Labelled photos from "dataset", an image-classification folder in ErikSarriegui/OrangeNet. The possible labels are: blackspot, canker, grenning.

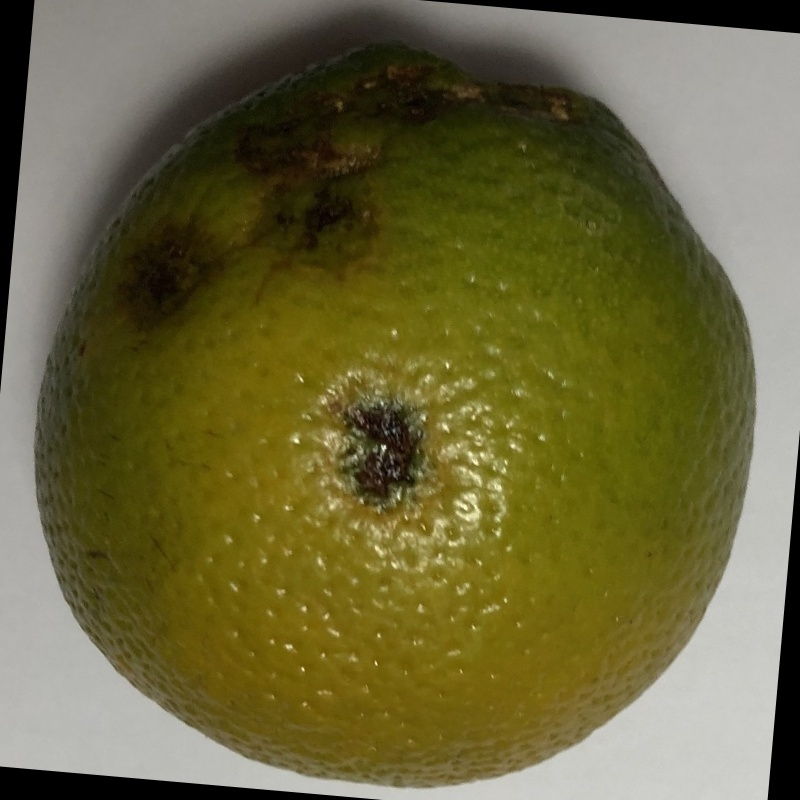
Label: canker

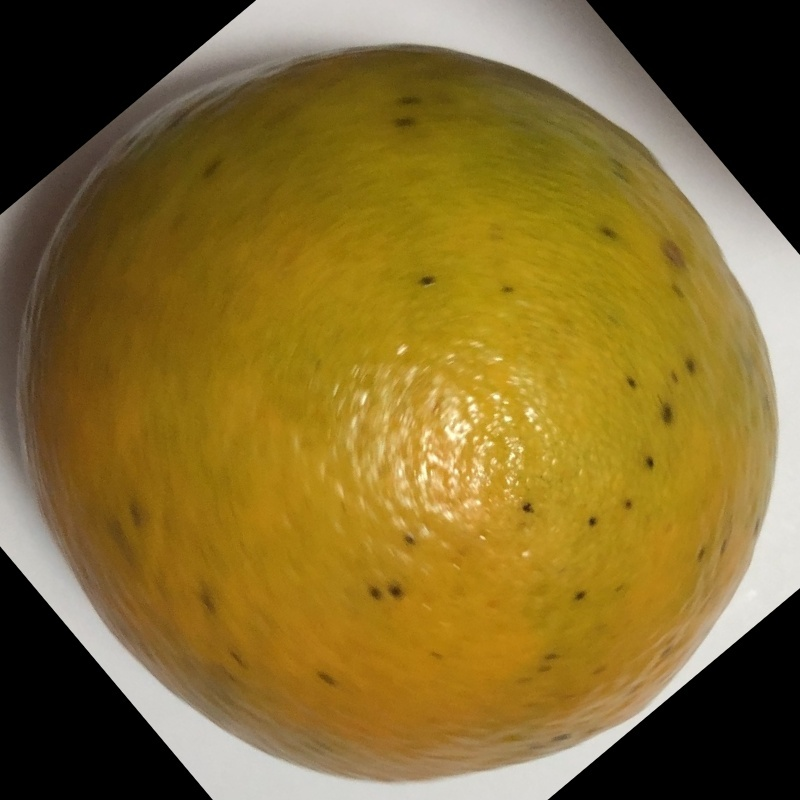
Label: blackspot

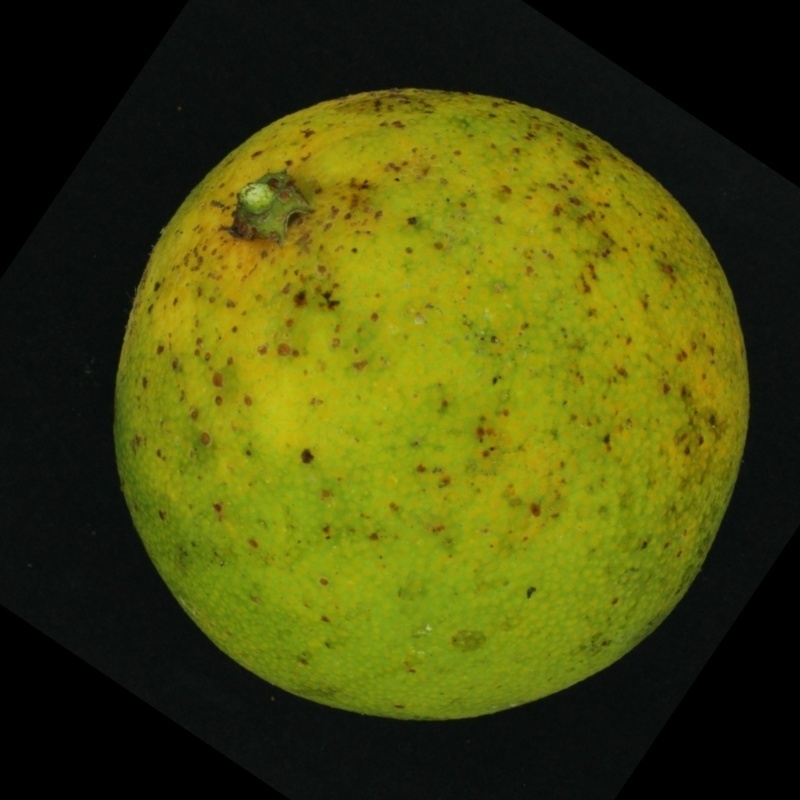
Label: grenning

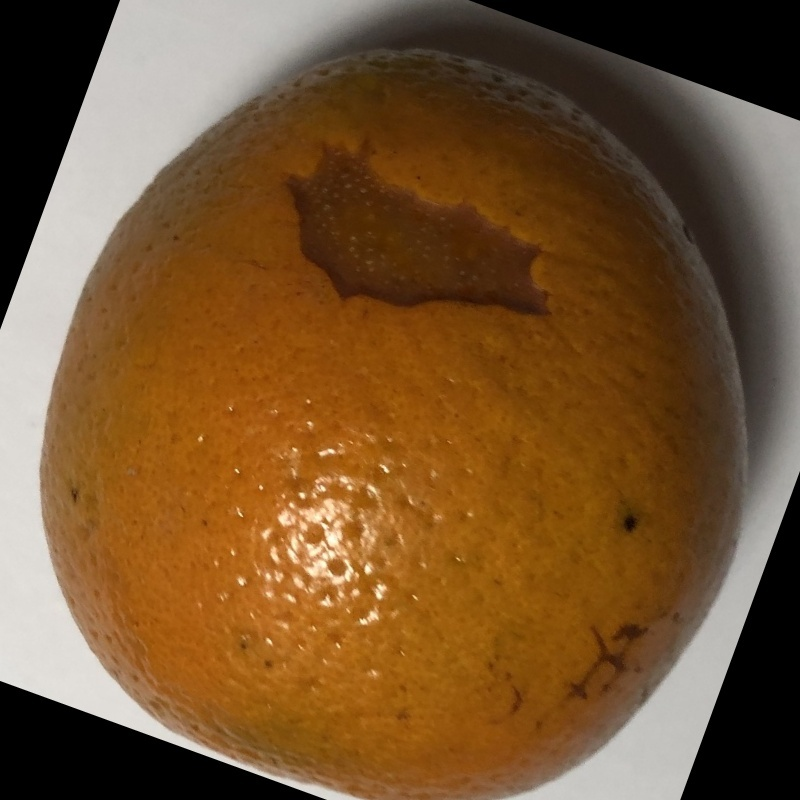
Label: canker

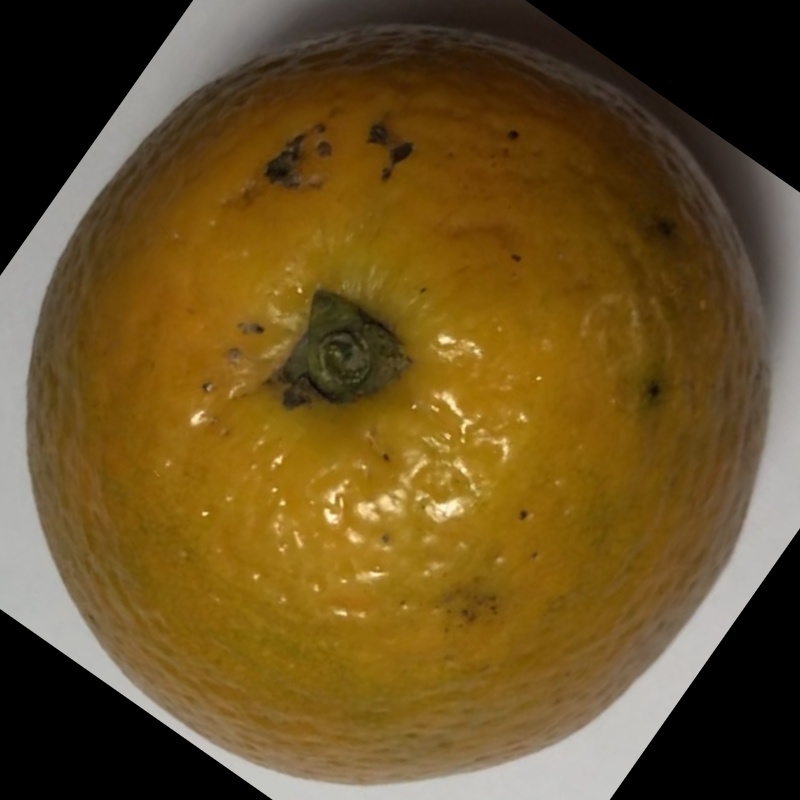
Label: blackspot

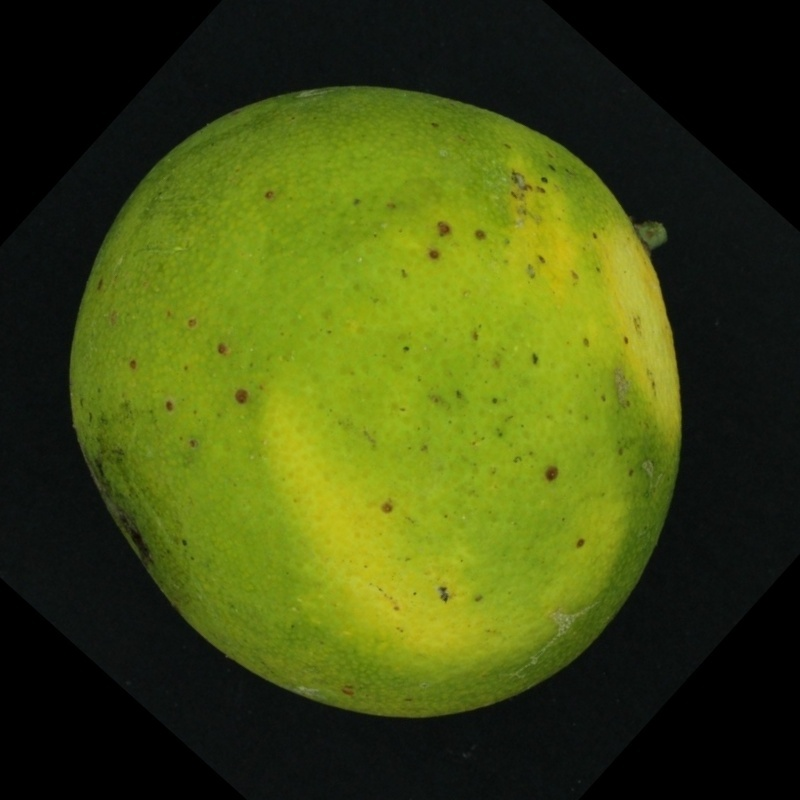
Label: grenning
